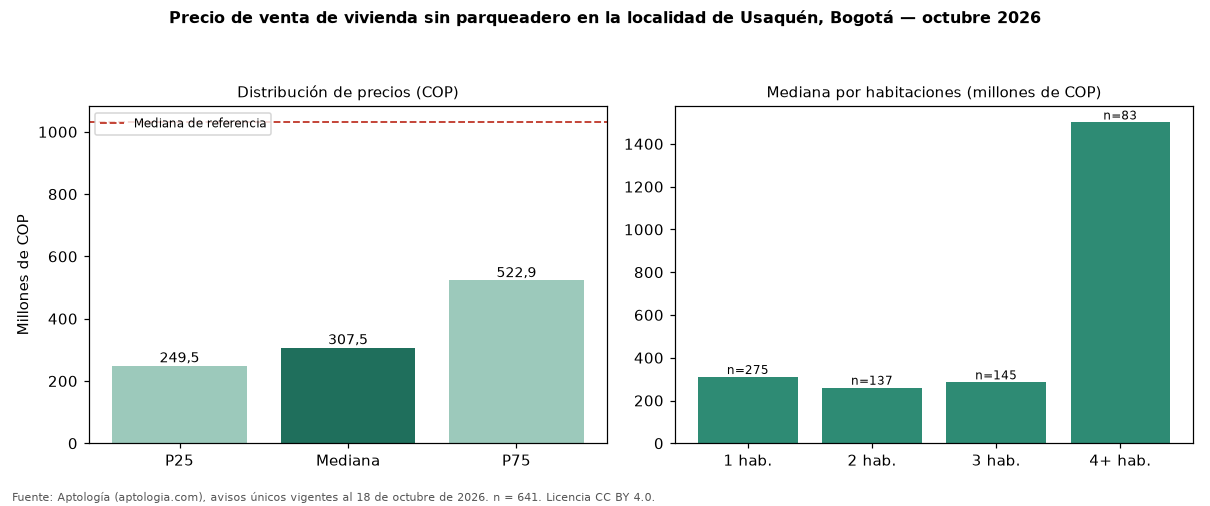

The data file committed next to this chart (first rows):
seccion, metrica, valor_cop, n
precio, p25, 249500000, 641
precio, mediana, 307500000, 641
precio, p75, 522884000, 641
cop_por_m2, p25, 5358486, 641
cop_por_m2, mediana, 7174831, 641
cop_por_m2, p75, 11889902, 641
area, area_mediana_m2, 42.2, 641
habitaciones, 1, 310000000, 275
habitaciones, 2, 260000000, 137
habitaciones, 3, 285000000, 145
habitaciones, 4+, 1500000000, 83
administracion, mediana, 237000, 437
estrato, moda, 3, 
parqueadero, porcentaje_con_parqueadero, 0.0, 641
referencia, mediana_referencia, 1030000000, 14884
referencia, mediana_cop_por_m2_referencia, 7391304, 14884
comparacion, mediana_grupo_opuesto, 1100000000, 13818
